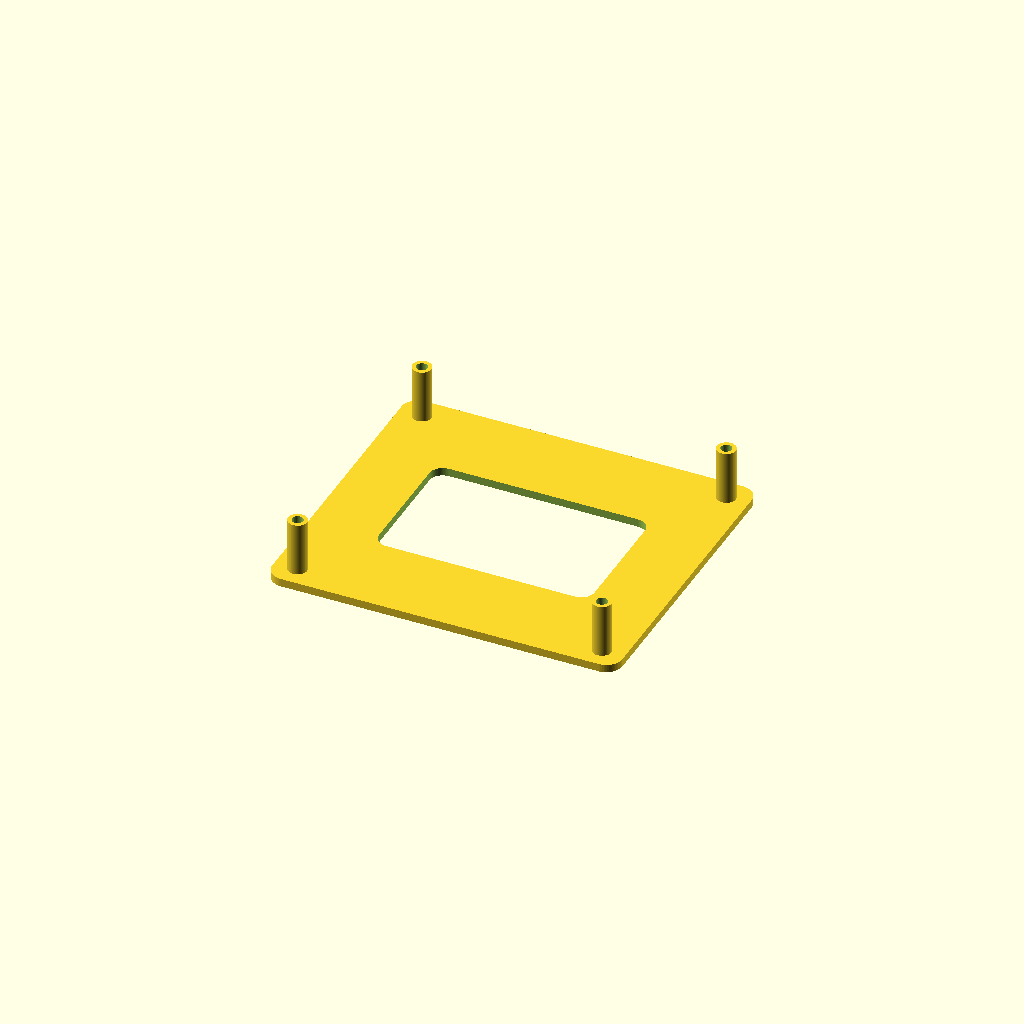
Cell 1 — every parameter at its default value.
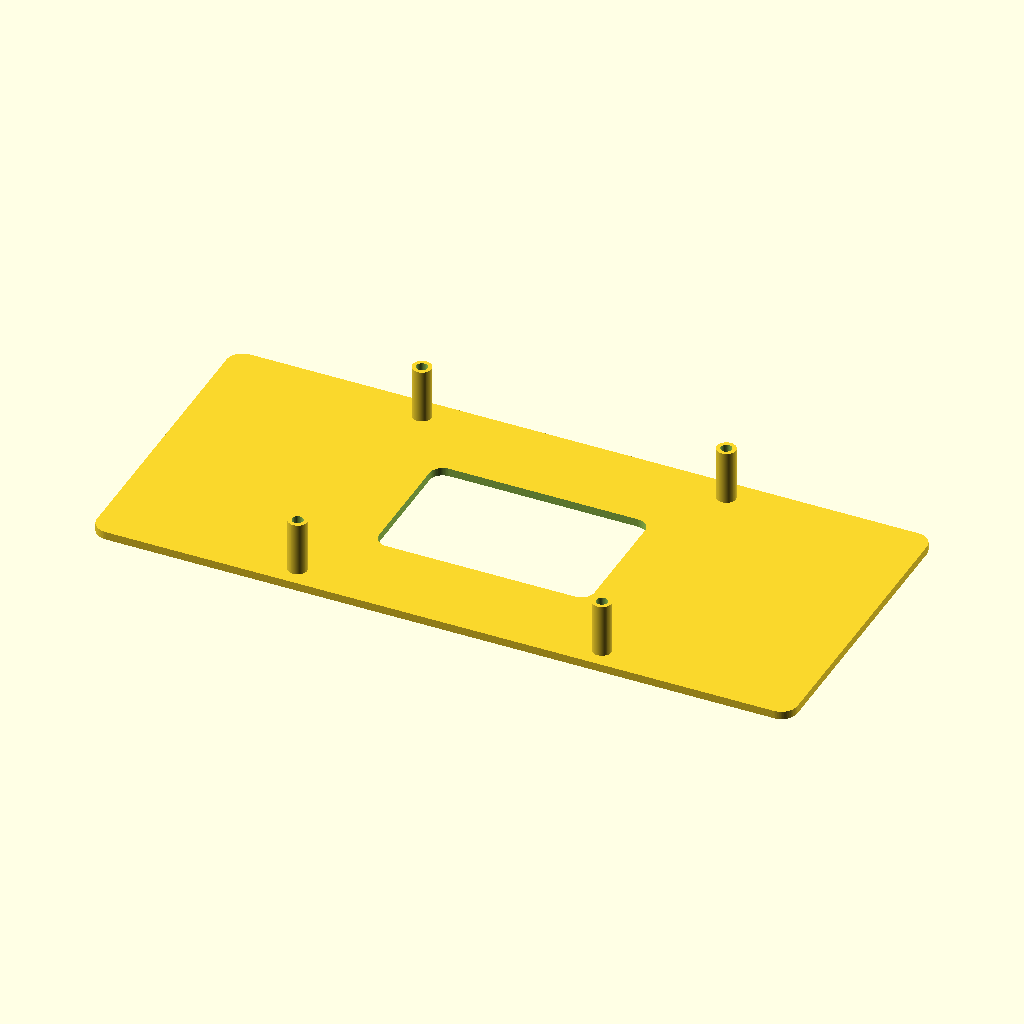
Cell 2: test_x = 260 (everything else at default).
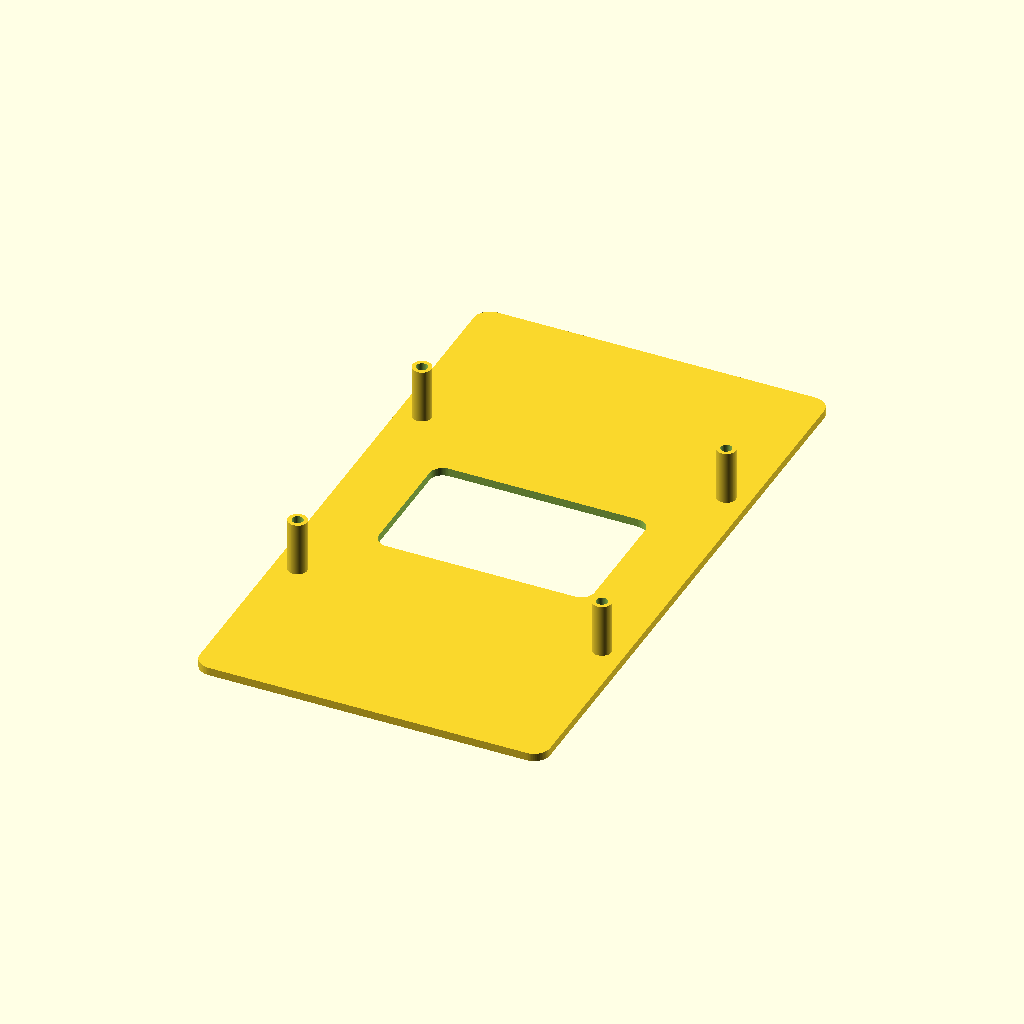
Cell 3: the same model with test_y = 230.
One fixed orthographic camera (rotation 55°, 0°, 25°; colour scheme Cornfield) for every cell.
The OpenSCAD source (openscad/tests/01_test_mount.scad):
//
// ============================================================================
// SteamMachine UM790
// Project Phoenix
//
// Archivo : 01_test_mount.scad
//
// Test de montaje de la placa UM790 PRO
//
// ============================================================================


//--------------------------------------------------------------------
// Parámetros
//--------------------------------------------------------------------

include <../../00_parametros.scad>;

$fn = 64;


//--------------------------------------------------------------------
// Medidas de la pieza
//--------------------------------------------------------------------

test_x = 130;
test_y = 115;

corner_radius = 6;


//--------------------------------------------------------------------
// Base redondeada
//--------------------------------------------------------------------

module rounded_plate(x,y,h,r)
{

    linear_extrude(height=h)

    hull()
    {

        translate([-x/2+r,-y/2+r]) circle(r=r);

        translate([ x/2-r,-y/2+r]) circle(r=r);

        translate([-x/2+r, y/2-r]) circle(r=r);

        translate([ x/2-r, y/2-r]) circle(r=r);

    }

}


//--------------------------------------------------------------------
// Poste
//--------------------------------------------------------------------

module post()
{

    difference()
    {

        cylinder(
            d = standoff_dia,
            h = standoff_height);

        translate([0,0,
            standoff_height-insert_depth])

            cylinder(
                d = insert_dia,
                h = insert_depth+0.2);

    }

}


//--------------------------------------------------------------------
// Ensamblaje
//--------------------------------------------------------------------

difference()
{

    rounded_plate(
        test_x,
        test_y,
        base_thickness,
        corner_radius);

    //
    // Ventana central
    //

    translate([0,0,-0.1])

    linear_extrude(base_thickness+0.2)

        hull()
        {

            translate([-35,-20]) circle(r=5);

            translate([ 35,-20]) circle(r=5);

            translate([-35, 20]) circle(r=5);

            translate([ 35, 20]) circle(r=5);

        }

}


//--------------------------------------------------------------------
// Postes
//--------------------------------------------------------------------

translate([-off_x,-off_y,base_thickness])
    post();

translate([ off_x,-off_y,base_thickness])
    post();

translate([-off_x, off_y,base_thickness])
    post();

translate([ off_x, off_y,base_thickness])
    post();


//--------------------------------------------------------------------
// Texto
//--------------------------------------------------------------------

translate([0,-test_y/2+8,0.4])

linear_extrude(0.6)

text(
    "UM790 TEST V1",
    size=5,
    halign="center",
    valign="center");
Customizer parameters (derived from the source; name, type, default, range or options):
test_x: number, default 130
test_y: number, default 115
corner_radius: number, default 6
